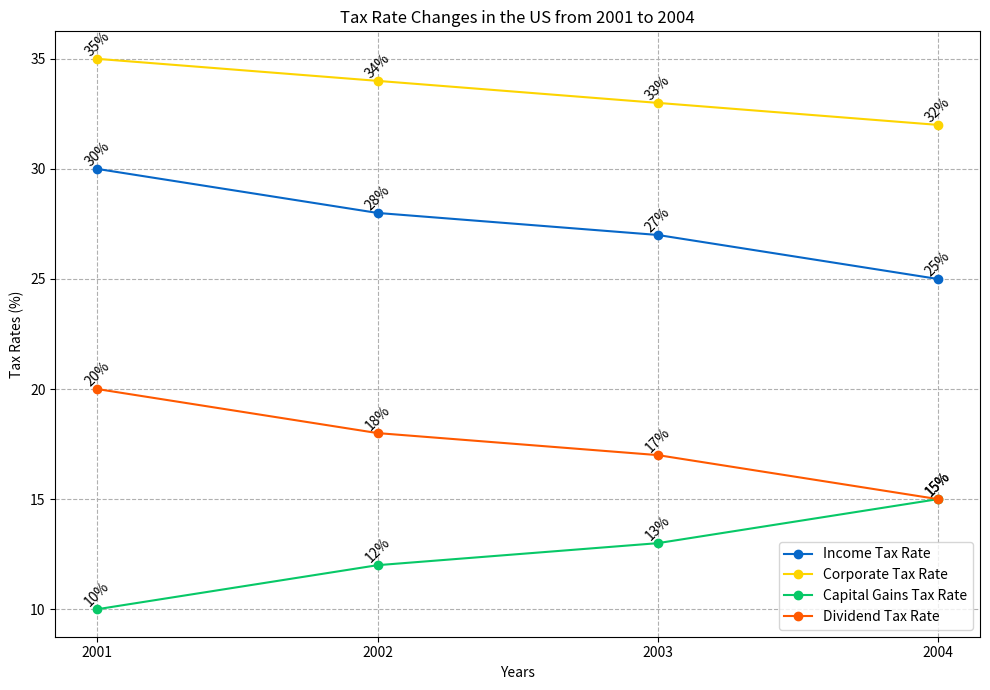

Write Python code to recreate this figure. (Note: this script raises an exception after producing the figure.)

import matplotlib.pyplot as plt
import numpy as np

data = [[2001,30,35,10,20],
        [2002,28,34,12,18],
        [2003,27,33,13,17],
        [2004,25,32,15,15]]

years = np.array([data[i][0] for i in range(len(data))])
income_tax_rates = np.array([data[i][1] for i in range(len(data))])
corporate_tax_rates = np.array([data[i][2] for i in range(len(data))])
capital_gains_tax_rates = np.array([data[i][3] for i in range(len(data))])
dividend_tax_rates = np.array([data[i][4] for i in range(len(data))])

fig = plt.figure(figsize=(10,7))
ax = fig.add_subplot(111)
ax.plot(years, income_tax_rates, label='Income Tax Rate', color='#0767c8', marker='o')
ax.plot(years, corporate_tax_rates, label='Corporate Tax Rate', color='#fdd400', marker='o')
ax.plot(years, capital_gains_tax_rates, label='Capital Gains Tax Rate', color='#07c867', marker='o')
ax.plot(years, dividend_tax_rates, label='Dividend Tax Rate', color='#ff5900', marker='o')

for i in range(len(data)):
    ax.annotate(str(data[i][1])+'%', (years[i], income_tax_rates[i]), rotation=45, ha='center', va='bottom', fontsize=10)
    ax.annotate(str(data[i][2])+'%', (years[i], corporate_tax_rates[i]), rotation=45, ha='center', va='bottom', fontsize=10)
    ax.annotate(str(data[i][3])+'%', (years[i], capital_gains_tax_rates[i]), rotation=45, ha='center', va='bottom', fontsize=10)
    ax.annotate(str(data[i][4])+'%', (years[i], dividend_tax_rates[i]), rotation=45, ha='center', va='bottom', fontsize=10)

plt.xticks(np.arange(2001, 2005, 1))
plt.title('Tax Rate Changes in the US from 2001 to 2004')
plt.xlabel('Years')
plt.ylabel('Tax Rates (%)')
plt.legend(loc='best')

plt.grid(linestyle='--')
plt.tight_layout()
plt.savefig('line chart/png/591.png')
plt.clf()
